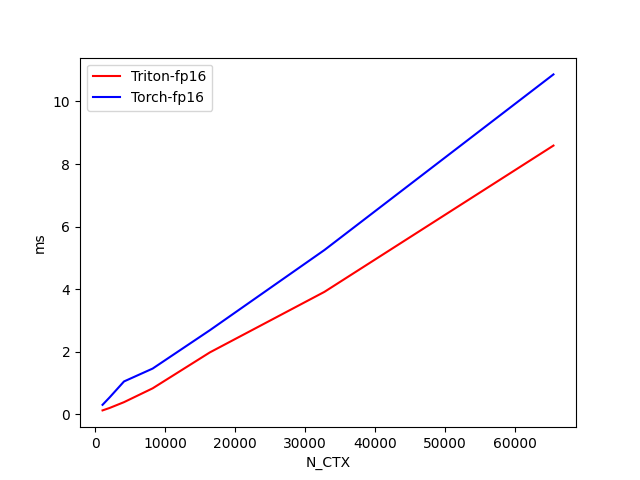

Source data for this figure (header and first rows):
N_CTX, Triton-fp16, Torch-fp16
1024, 0.1293, 0.3079
2048, 0.2083, 0.5478
4096, 0.3928, 1.054
8192, 0.8346, 1.466
16384, 1.983, 2.692
32768, 3.917, 5.253
65536, 8.591, 10.86
